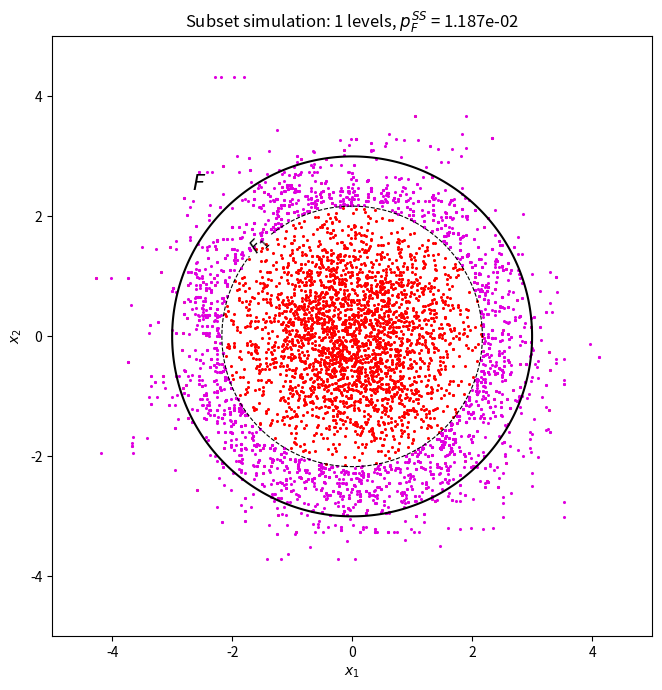

Recreate this plot in Python.
"""
Subset Simulation for a Reliability Problem

    Performance function: g(x) = x1 + ... + xd
    Input variables x1, ..., xd are i.i.d. N(0, 1)
    Failure  <=>  g(x) > YF

HOW TO RUN: set the parameters just below, then run this file. If using a different performance function, 
and if true value is unknown, disable that result on lines 201/207) 
"""

import numpy as np
from scipy.stats import norm
import time


# ===========================================================================
# PARAMETERS
# ===========================================================================
d = 2          # dimension of the input space            
YF = 9.0       # critical threshold (failure <=> g(x) > YF) 
n = 3000       # number of samples per level           
p = 0.1        # level probability                      
SEED = None    # random seed: an integer for repeatable results, None for random
SAVE_PLOT = None   # e.g. "levels.png" to also save the plot to a file

# ---------------------------------------------------------------------------
# Performance function
# ---------------------------------------------------------------------------
def performance_function(x):
    return np.sum(x**2, axis=0)

# ---------------------------------------------------------------------------
# Subset simulation
# ---------------------------------------------------------------------------
def subset_simulation(d, YF, n=3000, p=0.1, g=performance_function, rng=None):
    """Estimate pF = P(g(x) > YF) for x ~ N(0, I_d).

    Parameters
    ----------
    d   : dimension of the input space
    YF  : critical threshold (failure <=> g(x) > YF)
    n   : number of samples per level
    p   : level probability
    g   : performance function taking a (d, n) array and returning shape (n,)
    rng : seed or np.random.Generator

    Returns
    -------
        'pF_SS' : subset simulation estimate of the failure probability
        'N'     : total number of samples (performance function evaluations)
        'L'     : number of conditional levels used
        'Y'     : intermediate thresholds Y_1, ..., Y_L
        'nF'    : number of failure samples at each level 0, ..., L
        'x'     : list of (d, n) sample arrays, one per level 0, ..., L
        'y'     : list of (n,) response arrays, one per level 0, ..., L
    """
    rng = np.random.default_rng(rng)
    nc = int(round(n * p))                       # number of Markov chains
    ns = int(round((1 - p) / p))                 # number of states in each chain
    if nc * (ns + 1) != n:
        raise ValueError("n*p and 1/p must be integers")

    # --- Level 0: Monte Carlo ------------------------------------------------
    L = 0                                        # current (unconditional) level
    x = [rng.standard_normal((d, n))]            # Monte Carlo samples
    y = [g(x[0])]                                # system response y = g(x)
    nF = [int(np.sum(y[0] > YF))]                # number of failure samples
    Y = []

    while nF[L] / n < p:                         # stopping criterion
        L += 1                                   # next conditional level is needed
        ind = np.argsort(-y[L - 1])              # sort 'descend'
        y[L - 1] = y[L - 1][ind]                 # renumbered responses
        x[L - 1] = x[L - 1][:, ind]              # renumbered samples
        Y.append((y[L - 1][nc - 1] + y[L - 1][nc]) / 2)  # L-th intermediate threshold

        # --- Modified Metropolis algorithm for sampling from pi(x | F_L) ---
        z = np.empty((d, nc, ns + 1))
        z[:, :, 0] = x[L - 1][:, :nc]            # Markov chain "seeds"
        for m in range(ns):
            # Step 1: component-wise proposal
            a = z[:, :, m] + rng.standard_normal((d, nc))          # Step 1(a)
            r = np.minimum(1, norm.pdf(a) / norm.pdf(z[:, :, m]))  # Step 1(b)
            q = np.where(rng.random((d, nc)) < r, a, z[:, :, m])   # Step 1(c)
            # Step 2: accept q only if it belongs to F_L
            in_FL = g(q) > Y[L - 1]
            z[:, :, m + 1] = np.where(in_FL, q, z[:, :, m])

        # samples from pi(x | F_L), ordered chain by chain
        x.append(z.reshape(d, nc * (ns + 1)))

        y.append(g(x[L]))                        # system response y = g(x)
        nF.append(int(np.sum(y[L] > YF)))        # number of failure samples at level L

    pF_SS = p ** L * nF[L] / n                   # SS estimate
    N = n + n * (1 - p) * L                      # total number of samples

    return {"pF_SS": pF_SS, "N": int(round(N)), "L": L, "Y": Y,
            "nF": nF, "x": x, "y": y}


# ---------------------------------------------------------------------------
# 2D plot of the levels (in the style of Figure 6)
# ---------------------------------------------------------------------------
LEVEL_COLOURS = ["#ff0000", "#e000e0", "#0000ff", "#007f00", "#00c0c0",
                 "#b0b000", "#00e000", "#ffff00", "#1f2f7f", "#e03000"]


def _point_nearest(cs, target, lo, hi):
    pts = [seg for seg in cs.allsegs[0] if len(seg)]
    if not pts:
        return None                            # curve not visible in the plot
    pts = np.vstack(pts)
    inside = np.all((pts > lo) & (pts < hi), axis=1)
    if inside.any():
        pts = pts[inside]
    return pts[np.argmin(np.sum((pts - target) ** 2, axis=1))]


def plot_levels_2d(result, YF, g=performance_function, lim=None,
                   filename=None, legend=True):
    import matplotlib.pyplot as plt

    x, Y = result["x"], result["Y"]
    if x[0].shape[0] != 2:
        raise ValueError("plot_levels_2d needs d = 2")

    # Axis range:
    if lim is None:
        allx = np.hstack(x)
        lim = (np.floor(allx.min() - 0.2), np.ceil(allx.max() + 0.2))

    # Evaluate g on a grid so the threshold curves can be drawn as contours
    t = np.linspace(lim[0], lim[1], 400)
    X1, X2 = np.meshgrid(t, t)
    G = g(np.vstack([X1.ravel(), X2.ravel()])).reshape(X1.shape)

    fig, ax = plt.subplots(figsize=(7, 7))

    # Samples:
    for L, xL in enumerate(x):
        colour = LEVEL_COLOURS[L % len(LEVEL_COLOURS)]
        label = "Monte Carlo (level 0)" if L == 0 else f"Level {L}"
        ax.scatter(xL[0], xL[1], s=5, color=colour, linewidths=0,
                   label=label, zorder=2)

    # Labels:
    span = lim[1] - lim[0]
    lo, hi = lim[0] + 0.08 * span, lim[1] - 0.08 * span  
    corner = np.array([lo, hi])

    # Intermediate thresholds: boundary of F_L = {x : g(x) > Y_L}
    for L, YL in enumerate(Y, start=1):
        cs = ax.contour(X1, X2, G, levels=[YL], colors="k", linewidths=0.8,
                        linestyles="--", zorder=3)
        pt = _point_nearest(cs, corner, lo, hi)
        if pt is not None:
            ax.clabel(cs, fmt={YL: f"$F_{{{L}}}$"}, fontsize=12, colors="k",
                      manual=[pt])

    # Failure domain F = {x : g(x) > YF}:
    cs = ax.contour(X1, X2, G, levels=[YF], colors="k", linewidths=1.5,
                    zorder=3)
    pt = _point_nearest(cs, corner, lo, hi)
    if pt is not None:
        h = 1e-4 * span                        # numerical gradient of g at pt
        grad = np.array([
            g(np.array([[pt[0] + h], [pt[1]]]))[0] - g(np.array([[pt[0] - h], [pt[1]]]))[0],
            g(np.array([[pt[0]], [pt[1] + h]]))[0] - g(np.array([[pt[0]], [pt[1] - h]]))[0]])
        if np.linalg.norm(grad) > 0:
            # step from the boundary into F (direction of increasing g)
            pos = np.clip(pt + 0.06 * span * grad / np.linalg.norm(grad),
                          lim[0] + 0.03 * span, lim[1] - 0.03 * span)
            ax.text(*pos, "$F$", fontsize=15, ha="center", va="center")

    ax.set_xlim(lim)
    ax.set_ylim(lim)
    ax.set_aspect("equal")
    ax.set_xlabel("$x_1$")
    ax.set_ylabel("$x_2$")
    ax.set_title(f"Subset simulation: {len(Y)} levels, "
                 f"$p_F^{{SS}}$ = {result['pF_SS']:.3e}")
    if legend:
        ax.legend(loc="best", fontsize=8, markerscale=2.5, framealpha=0.9)
    fig.tight_layout()

    if filename:
        fig.savefig(filename, dpi=150)
        print(f"Saved plot to {filename}")
    plt.show()
    return fig, ax


# ===========================================================================
# Run
# ===========================================================================

start = time.perf_counter()               # start the timer
res = subset_simulation(d, YF, n=n, p=p, rng=SEED)
run_time = time.perf_counter() - start    # seconds the simulation took

if __name__ == "__main__":
    res = subset_simulation(d, YF, n=n, p=p, rng=SEED)

    pF = 1 - norm.cdf(YF / np.sqrt(d))    # true value (valid for g = sum only)
    print(f"Conditional levels L : {res['L']}")
    print(f"Thresholds Y_L       : {np.round(res['Y'], 3).tolist()}")
    print(f"Failure samples nF   : {res['nF']}")
    print(f"Total samples N      : {res['N']}")
    print(f"pF (subset sim)      : {res['pF_SS']:.4e}")
    print(f"pF (true value)      : {pF:.4e}")
    print(f"Run time             : {run_time:.2f} s")

    if d == 2:
        plot_levels_2d(res, YF, filename=SAVE_PLOT, legend=False)
